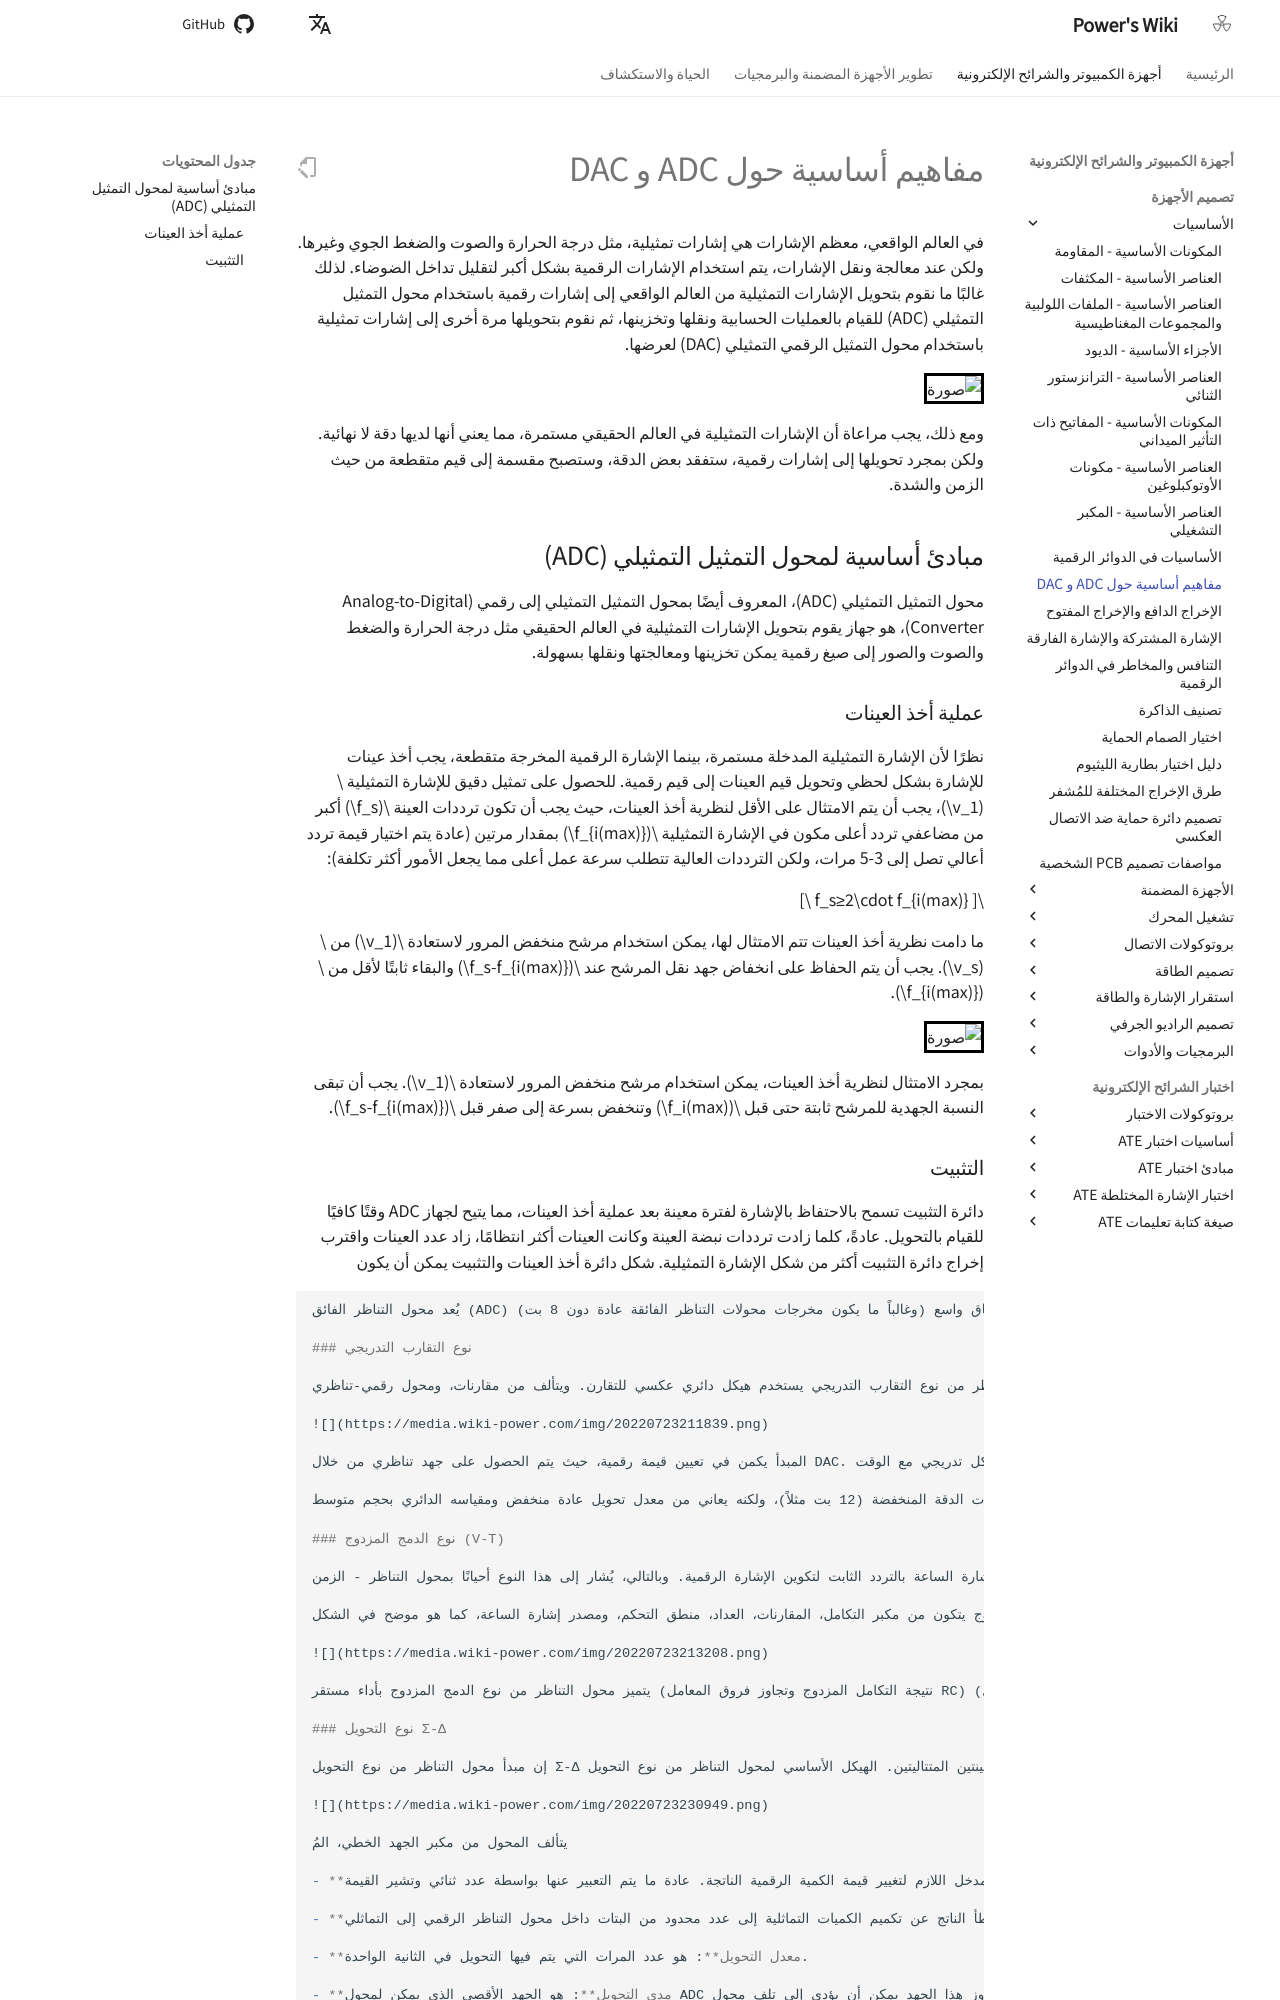

repository: linyuxuanlin/Wiki_MkDocs · page: ar/ADC与DAC基础知识/index.html · generator: mkdocs

# مفاهيم أساسية حول ADC و DAC

في العالم الواقعي، معظم الإشارات هي إشارات تمثيلية، مثل درجة الحرارة والصوت والضغط الجوي وغيرها. ولكن عند معالجة ونقل الإشارات، يتم استخدام الإشارات الرقمية بشكل أكبر لتقليل تداخل الضوضاء. لذلك غالبًا ما نقوم بتحويل الإشارات التمثيلية من العالم الواقعي إلى إشارات رقمية باستخدام محول التمثيل التمثيلي (ADC) للقيام بالعمليات الحسابية ونقلها وتخزينها، ثم نقوم بتحويلها مرة أخرى إلى إشارات تمثيلية باستخدام محول التمثيل الرقمي التمثيلي (DAC) لعرضها.

![صورة](https://media.wiki-power.com/img/20220724210409.png)

ومع ذلك، يجب مراعاة أن الإشارات التمثيلية في العالم الحقيقي مستمرة، مما يعني أنها لديها دقة لا نهائية. ولكن بمجرد تحويلها إلى إشارات رقمية، ستفقد بعض الدقة، وستصبح مقسمة إلى قيم متقطعة من حيث الزمن والشدة.

## مبادئ أساسية لمحول التمثيل التمثيلي (ADC)

محول التمثيل التمثيلي (ADC)، المعروف أيضًا بمحول التمثيل التمثيلي إلى رقمي (Analog-to-Digital Converter)، هو جهاز يقوم بتحويل الإشارات التمثيلية في العالم الحقيقي مثل درجة الحرارة والضغط والصوت والصور إلى صيغ رقمية يمكن تخزينها ومعالجتها ونقلها بسهولة.

### عملية أخذ العينات

نظرًا لأن الإشارة التمثيلية المدخلة مستمرة، بينما الإشارة الرقمية المخرجة متقطعة، يجب أخذ عينات للإشارة بشكل لحظي وتحويل قيم العينات إلى قيم رقمية. للحصول على تمثيل دقيق للإشارة التمثيلية $v_1$، يجب أن يتم الامتثال على الأقل لنظرية أخذ العينات، حيث يجب أن تكون ترددات العينة $f_s$ أكبر من مضاعفي تردد أعلى مكون في الإشارة التمثيلية $f_{i(max)}$ بمقدار مرتين (عادة يتم اختيار قيمة تردد أعالي تصل إلى 3-5 مرات، ولكن الترددات العالية تتطلب سرعة عمل أعلى مما يجعل الأمور أكثر تكلفة):

$$
f_s≥2\cdot f_{i(max)}
$$

ما دامت نظرية أخذ العينات تتم الامتثال لها، يمكن استخدام مرشح منخفض المرور لاستعادة $v_1$ من $v_s$. يجب أن يتم الحفاظ على انخفاض جهد نقل المرشح عند $f_s-f_{i(max)}$ والبقاء ثابتًا لأقل من $f_{i(max)}$.

![صورة](https://media.wiki-power.com/img/20220724180529.png)

بمجرد الامتثال لنظرية أخذ العينات، يمكن استخدام مرشح منخفض المرور لاستعادة $v_1$. يجب أن تبقى النسبة الجهدية للمرشح ثابتة حتى قبل $f_i(max)$ وتنخفض بسرعة إلى صفر قبل $f_s-f_{i(max)}$.
